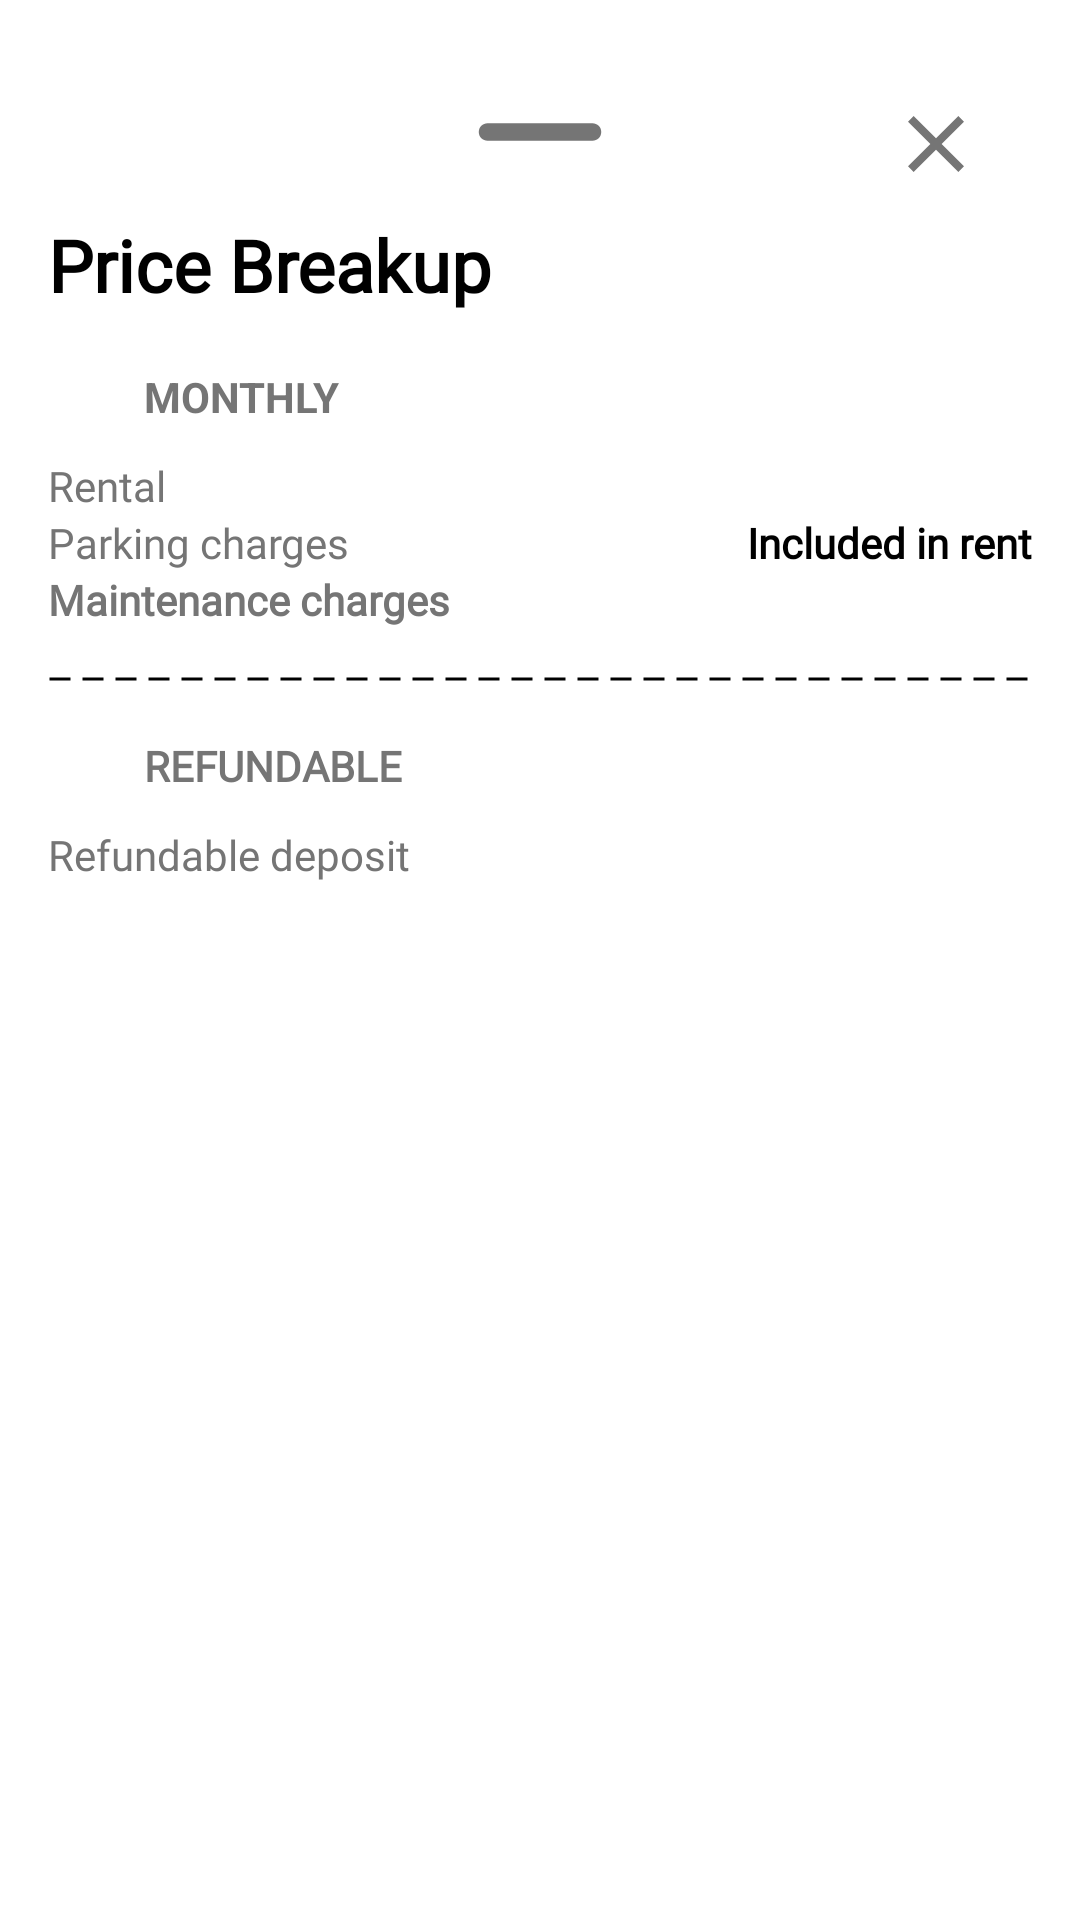

Reconstruct the res/layout file that produces this screen, plus the resources it refers to.
<!-- AndroidManifest.xml: application theme Theme.GharKhojo -->
<!-- res/layout/fragment_view_charges_user_bottom_sheet.xml -->
<?xml version="1.0" encoding="utf-8"?>
<androidx.constraintlayout.widget.ConstraintLayout xmlns:android="http://schemas.android.com/apk/res/android"
xmlns:app="http://schemas.android.com/apk/res-auto"
xmlns:tools="http://schemas.android.com/tools"
android:layout_width="match_parent"
android:layout_height="wrap_content"
android:elevation="10dp"
android:background="@drawable/view_bottomsheetbg"
tools:context=".Fragments.ViewChargesUserBottomSheetFragment"
android:padding="16dp">

<ImageView
    android:id="@+id/imageView1"
    android:layout_width="70dp"
    app:tint="@color/gray_600"
    android:layout_height="wrap_content"
    android:layout_marginTop="16dp"
    android:scaleType="centerCrop"
    android:src="@drawable/ic_round_remove_24"
    app:layout_constraintEnd_toEndOf="parent"
    app:layout_constraintStart_toStartOf="parent"
    app:layout_constraintTop_toTopOf="parent" />

<ImageView
    android:id="@+id/cancelButton"
    android:layout_width="wrap_content"
    android:layout_height="wrap_content"
    app:tint="@color/gray_600"
    android:src="@drawable/ic_baseline_clear_24"
    app:layout_constraintTop_toTopOf="parent"
    app:layout_constraintEnd_toEndOf="parent"
    android:layout_marginTop="16dp"
    android:layout_marginEnd="16dp" />

<LinearLayout
    android:layout_width="match_parent"
    android:layout_height="wrap_content"
    android:orientation="vertical"
    app:layout_constraintTop_toBottomOf="@id/imageView1"
    app:layout_constraintStart_toStartOf="parent"
    app:layout_constraintEnd_toEndOf="parent"
    android:layout_marginTop="16dp">

    <TextView
        android:layout_width="wrap_content"
        android:layout_height="wrap_content"
        android:text="Price Breakup"
        android:textSize="24sp"
        android:fontFamily="@font/montserrat_bold"
        android:textColor="@color/black"
        android:textStyle="bold"
        android:layout_marginBottom="16dp"/>

    <LinearLayout
        android:layout_width="match_parent"
        android:layout_height="wrap_content"
        android:orientation="horizontal"
        android:gravity="center_vertical"
        android:layout_marginBottom="8dp">

        <ImageView
            android:layout_width="24dp"
            android:layout_height="24dp"
            android:src="@drawable/ic_calendar"
            android:layout_marginEnd="8dp"/>

        <TextView
            android:layout_width="wrap_content"
            android:layout_height="wrap_content"
            android:text="MONTHLY"
            android:textColor="@color/gray_600"
            android:textStyle="bold"/>
    </LinearLayout>

    <LinearLayout
        android:layout_width="match_parent"
        android:layout_height="wrap_content"
        android:orientation="horizontal">
        <TextView
            android:textColor="@color/gray_600"
            android:fontFamily="@font/montserrat_regular"
            android:layout_width="0dp"
            android:layout_height="wrap_content"
            android:layout_weight="1"
            android:text="Rental"/>
        <TextView
            android:id="@+id/rentalTextView"
            android:layout_width="wrap_content"
            android:layout_height="wrap_content"
            android:fontFamily="@font/montserrat_regular"
            android:textColor="@color/black"
            android:textStyle="bold"/>
    </LinearLayout>

    <LinearLayout
        android:layout_width="match_parent"
        android:layout_height="wrap_content"
        android:orientation="horizontal">
        <TextView
            android:fontFamily="@font/montserrat_regular"
            android:layout_width="0dp"
            android:textColor="@color/gray_600"
            android:layout_height="wrap_content"
            android:layout_weight="1"
            android:text="Parking charges"/>
        <TextView
            android:id="@+id/parkingChargesTextView"
            android:layout_width="wrap_content"
            android:layout_height="wrap_content"
            android:textColor="@color/black"
            android:textStyle="bold"
            android:fontFamily="@font/montserrat_regular"
            android:text="Included in rent"/>
    </LinearLayout>

    <LinearLayout
        android:layout_width="match_parent"
        android:layout_height="wrap_content"
        android:orientation="horizontal">
        <TextView
            android:layout_width="0dp"
            android:fontFamily="@font/montserrat_regular"
            android:layout_height="wrap_content"
            android:layout_weight="1"
            android:textStyle="bold"
            android:textColor="@color/gray_600"
            android:text="Maintenance charges"/>
        <TextView
            android:id="@+id/maintenanceChargesTextView"
            android:layout_width="wrap_content"
            android:layout_height="wrap_content"
            android:textColor="@color/black"
            android:textStyle="bold"
            android:fontFamily="@font/montserrat_regular"
            />
    </LinearLayout>

    <View
        android:layout_width="match_parent"
        android:layout_height="2dp"
        android:background="@drawable/dotted_line"
        android:layout_marginTop="16dp"
        android:layout_marginBottom="16dp"/>


    <LinearLayout
        android:layout_width="match_parent"
        android:layout_height="wrap_content"
        android:orientation="horizontal"
        android:gravity="center_vertical"
        android:layout_marginBottom="8dp">

        <ImageView
            android:layout_width="24dp"
            android:layout_height="24dp"
            android:src="@drawable/ic_refundable2"
            android:layout_marginEnd="8dp"/>

        <TextView
            android:fontFamily="@font/montserrat_bold"
            android:layout_width="wrap_content"
            android:layout_height="wrap_content"
            android:text="REFUNDABLE"
            android:textColor="@color/gray_600"
            android:textStyle="bold"/>
    </LinearLayout>

    <LinearLayout
        android:layout_width="match_parent"
        android:layout_height="wrap_content"
        android:orientation="horizontal">
        <TextView
            android:layout_width="0dp"
            android:layout_height="wrap_content"
            android:layout_weight="1"
            android:textColor="@color/gray_600"
            android:fontFamily="@font/montserrat_regular"
            android:text="Refundable deposit"/>
        <TextView
            android:fontFamily="@font/montserrat_regular"
            android:id="@+id/refundableDepositTextView"
            android:layout_width="wrap_content"
            android:layout_height="wrap_content"
            android:textColor="@color/black"
            android:textStyle="bold"/>
    </LinearLayout>

</LinearLayout>

</androidx.constraintlayout.widget.ConstraintLayout>
<!-- resources referenced by this layout -->
<resources>
  <color name="black">#FF000000</color>
  <color name="gray_600">#757575</color>
  <!-- drawable dotted_line (drawable) -->
  <?xml version="1.0" encoding="utf-8"?>
  <shape xmlns:android="http://schemas.android.com/apk/res/android"
      android:shape="line">
  
      <stroke
          android:color="@color/dark_bg_color"
          android:dashWidth="7dp"
          android:dashGap="4dp"
          android:width="1dp"/>
  </shape>
  <!-- drawable ic_baseline_clear_24 (drawable) -->
  <vector
      android:height="32dp"
      android:width="32dp"
      android:tint="@color/start_color"
      android:viewportHeight="24"
      android:viewportWidth="24"
      xmlns:android="http://schemas.android.com/apk/res/android">
      <path
          android:fillColor="@android:color/white"
          android:pathData="M19,6.41L17.59,5 12,10.59 6.41,5 5,6.41 10.59,12 5,17.59 6.41,19 12,13.41 17.59,19 19,17.59 13.41,12z"/>
  </vector>
  <!-- drawable ic_calendar: vector/xml drawable (drawable, 13467 chars, omitted) -->
  <!-- drawable ic_refundable2: vector/xml drawable (drawable, 8332 chars, omitted) -->
  <!-- drawable ic_round_remove_24 (drawable) -->
  <vector android:height="24dp" android:tint="@color/your_status_bar_color"
      android:viewportHeight="24" android:viewportWidth="24"
      android:width="24dp" xmlns:android="http://schemas.android.com/apk/res/android">
      <path android:fillColor="@android:color/white" android:pathData="M18,13H6c-0.55,0 -1,-0.45 -1,-1s0.45,-1 1,-1h12c0.55,0 1,0.45 1,1s-0.45,1 -1,1z"/>
  </vector>
  <style name="Theme.GharKhojo" parent="Base.Theme.GharKhojo" />
  <color name="start_color">#00ecbc</color>
  <color name="your_status_bar_color">#00ecbc</color>
  <style name="Base.Theme.GharKhojo" parent="Theme.MaterialComponents.DayNight.NoActionBar">
          
          <item name="android:statusBarColor">@color/expBlue</item>
          <item name="colorPrimary">@color/expBlue</item>
          
      </style>
  <color name="expBlue">#007FFF</color>
</resources>
